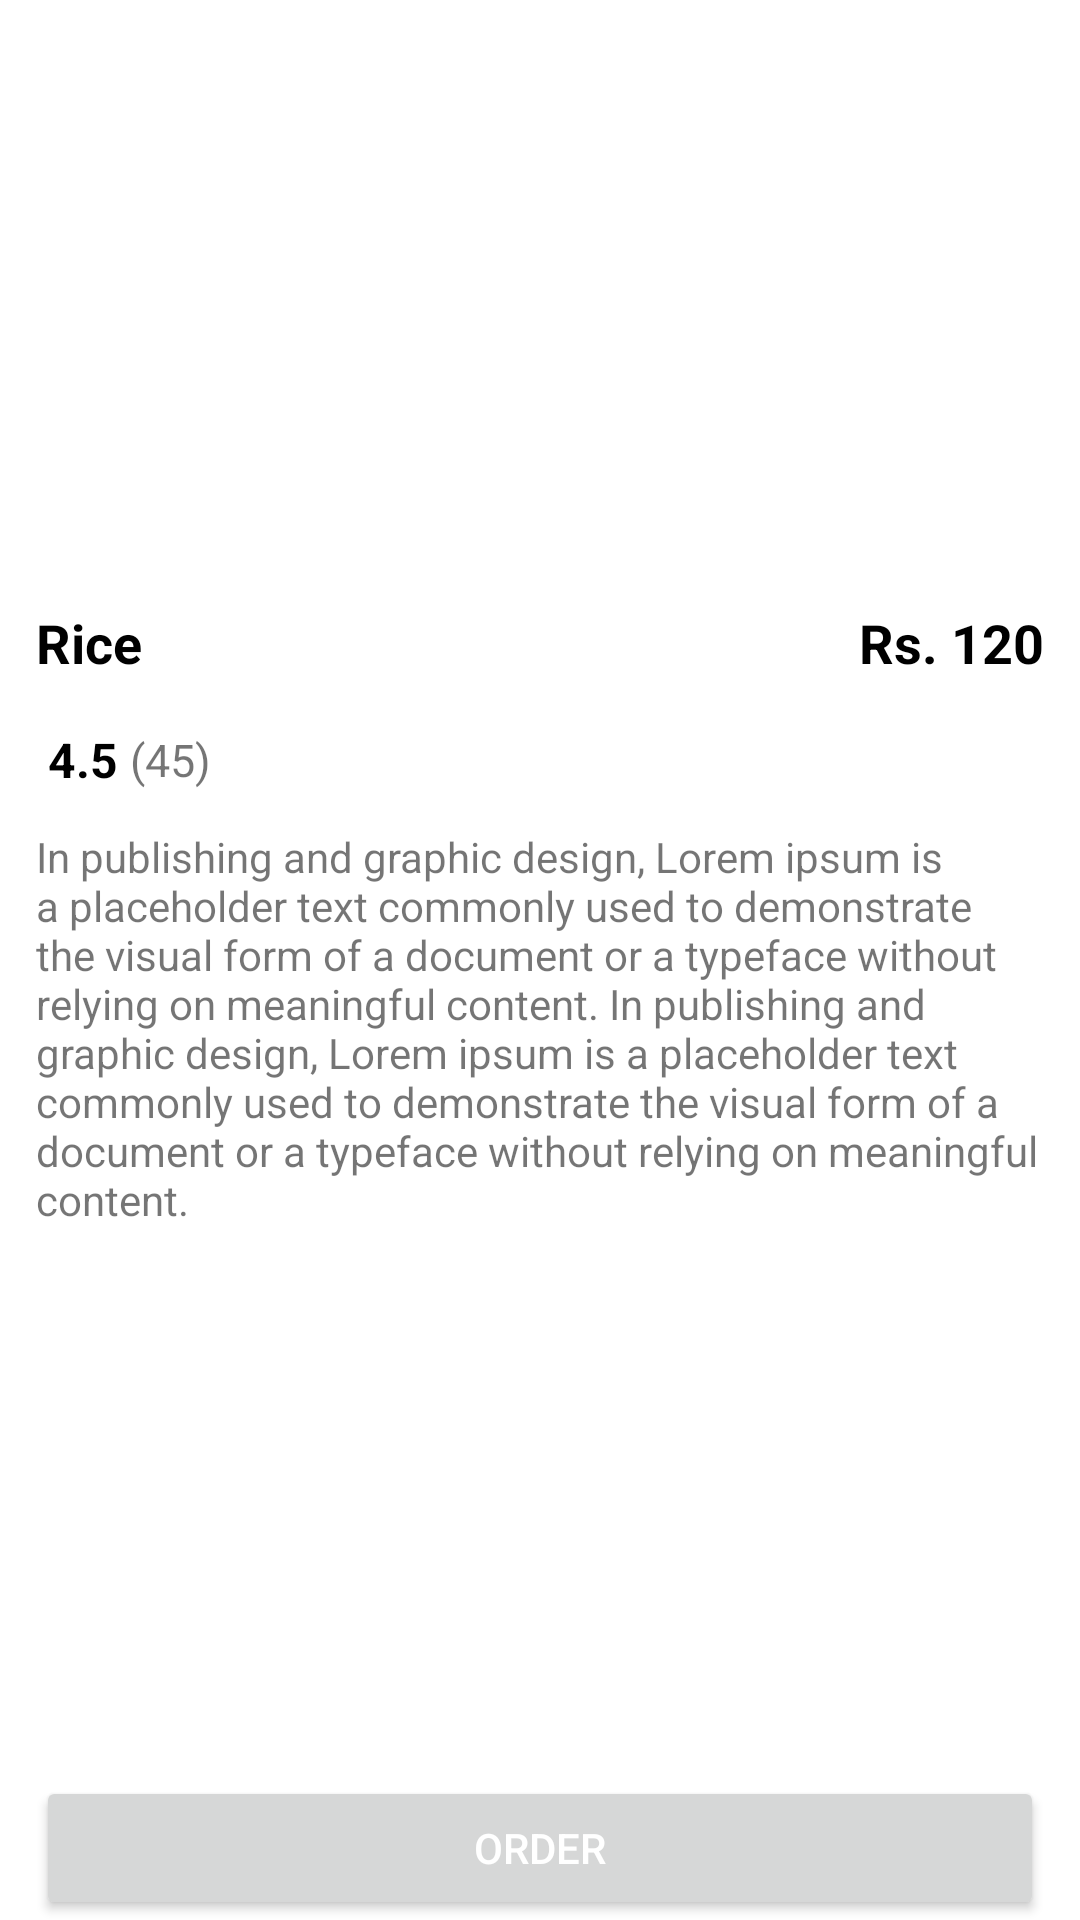

Here is an Android app screen rendered from its layout file. Give the layout XML and the strings, colors and styles it references.
<!-- AndroidManifest.xml: application theme Theme.KDF2 -->
<!-- res/layout/activity_individual_item.xml -->
<?xml version="1.0" encoding="utf-8"?>
<androidx.constraintlayout.widget.ConstraintLayout xmlns:android="http://schemas.android.com/apk/res/android"
    xmlns:app="http://schemas.android.com/apk/res-auto"
    xmlns:tools="http://schemas.android.com/tools"
    android:layout_width="match_parent"
    android:layout_height="match_parent"
    tools:context=".activities.IndividualItemActivity">

    <ScrollView
        android:layout_width="match_parent"
        android:layout_height="match_parent"
        android:orientation="vertical">

        <RelativeLayout
            android:layout_width="match_parent"
            android:layout_height="wrap_content">

            <ImageView
                android:id="@+id/itemImage"
                android:layout_width="match_parent"
                android:layout_height="190dp"
                android:scaleType="fitXY"
                android:src="@drawable/ic_launcher_background" />

            <LinearLayout
                android:id="@+id/namePriceLayout"
                android:layout_width="match_parent"
                android:layout_height="wrap_content"
                android:orientation="horizontal"
                android:layout_below="@id/itemImage"
                android:weightSum="4"
                android:layout_margin="12dp">

                <TextView
                    android:id="@+id/itemName"
                    android:layout_width="match_parent"
                    android:layout_height="wrap_content"
                    android:text="Rice"
                    android:layout_weight="2"
                    android:textColor="@color/black"
                    android:textSize="18sp"
                    android:textStyle="bold" />

                <TextView
                    android:id="@+id/itemPrice"
                    android:layout_width="match_parent"
                    android:layout_height="wrap_content"
                    android:text="Rs. 120"
                    android:gravity="end"
                    android:layout_weight="2"
                    android:textColor="@color/black"
                    android:textSize="18sp"
                    android:textStyle="bold" />

            </LinearLayout>

            <LinearLayout
                android:id="@+id/ratingLayout"
                android:layout_width="match_parent"
                android:layout_height="wrap_content"
                android:layout_below="@+id/namePriceLayout"
                android:layout_marginStart="12dp"
                android:layout_marginTop="4dp"
                android:gravity="center_vertical"
                android:orientation="horizontal">

                <ImageView
                    android:layout_width="wrap_content"
                    android:layout_height="wrap_content"
                    android:src="@drawable/star" />

                <TextView
                    android:id="@+id/itemRating"
                    android:layout_width="wrap_content"
                    android:layout_height="wrap_content"
                    android:layout_marginStart="4dp"
                    android:text="4.5"
                    android:textColor="@color/black"
                    android:textSize="16sp"
                    android:textStyle="bold" />

                <TextView
                    android:id="@+id/peopleRated"
                    android:layout_width="wrap_content"
                    android:layout_height="wrap_content"
                    android:layout_marginStart="4dp"
                    android:text="(45)"
                    android:textSize="15sp" />

            </LinearLayout>

            <TextView
                android:id="@+id/itemDesc"
                android:layout_width="match_parent"
                android:layout_height="wrap_content"
                android:layout_below="@id/ratingLayout"
                android:layout_marginStart="12dp"
                android:layout_marginTop="12dp"
                android:layout_marginEnd="12dp"
                android:layout_marginBottom="12dp"
                android:text="In publishing and graphic design, Lorem ipsum is a placeholder text commonly used to demonstrate the visual form of a document or a typeface without relying on meaningful content. In publishing and graphic design, Lorem ipsum is a placeholder text commonly used to demonstrate the visual form of a document or a typeface without relying on meaningful content." />



        </RelativeLayout>

    </ScrollView>

    <Button
        android:id="@+id/orderButton"
        android:layout_width="match_parent"
        android:layout_height="wrap_content"
        android:textColor="@color/white"
        android:text="Order"
        android:layout_marginStart="12dp"
        android:layout_marginEnd="12dp"
        android:layout_alignParentBottom="true"
        app:layout_constraintStart_toStartOf="parent"
        app:layout_constraintEnd_toEndOf="parent"
        app:layout_constraintBottom_toBottomOf="parent" />

</androidx.constraintlayout.widget.ConstraintLayout>
<!-- resources referenced by this layout -->
<resources>
  <color name="black">#FF000000</color>
  <color name="white">#FFFFFFFF</color>
  <style name="Theme.KDF2" parent="Theme.MaterialComponents.DayNight.DarkActionBar">
          
          <item name="colorPrimary">@color/colorPrimary</item>
          <item name="colorPrimaryVariant">@color/colorPrimaryDark</item>
          <item name="colorOnPrimary">@color/white</item>
          
          <item name="colorSecondary">@color/red</item>
          <item name="colorSecondaryVariant">@color/red</item>
          <item name="colorOnSecondary">@color/black</item>
          
          <item name="android:statusBarColor" tools:targetApi="l">?attr/colorPrimaryVariant</item>
          
      </style>
  <color name="colorPrimary">#ff6148</color>
  <color name="colorPrimaryDark">#ff6148</color>
  <color name="red">#fd1717</color>
</resources>
